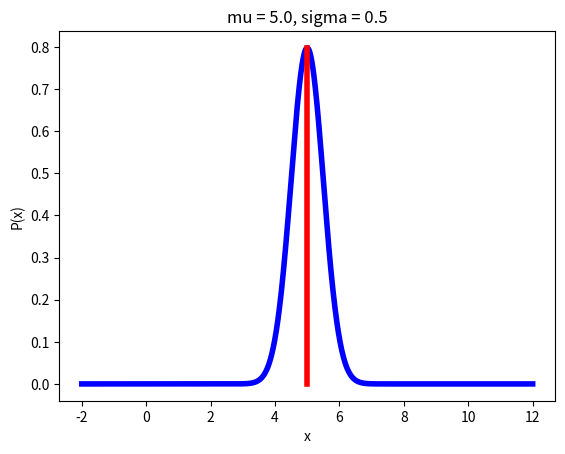

This chart was generated by the following Python code: (Note: this script raises an exception after producing the figure.)
# -*- coding: utf-8 -*-

import numpy as np
import matplotlib.pyplot as plt
import scipy.linalg as sci
import os



def gaussian1d(mu, sigma, x):
    p = 1 / (sigma * np.sqrt(2 * np.pi)) * np.exp(-(x - mu) ** 2 / (2 * sigma ** 2))
    return p
x = np.arange(-2, 12.01, 0.01)
mu = 5
sigma = 0.5
p = gaussian1d(mu, sigma, x)

#draw
plt.plot(x, p, 'b-', linewidth = 4)
plt.plot([mu, mu], [min(p), max(p)], 'r-', linewidth = 4)
plt.xlabel('x')
plt.ylabel('P(x)')
plt.title('mu = {:.1f}, sigma = {:.1f}'.format(mu, sigma))
dirpath = os.path.dirname(__file__)
plt.savefig(dirpath + '/guassian1d.png')
plt.show()
